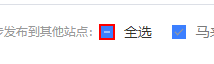
Workflow: Main

Step 1: click on the element

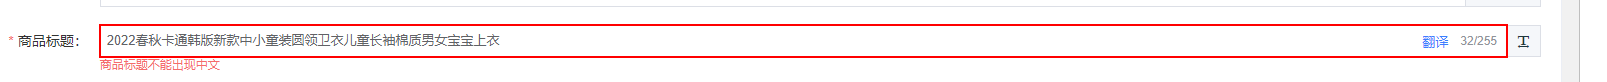
Step 2: type [row(0).ToString] into the text box

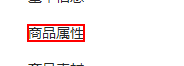
Step 3: click on the element

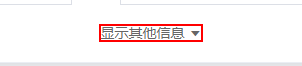
Step 4: click on the element '显示其他信息'

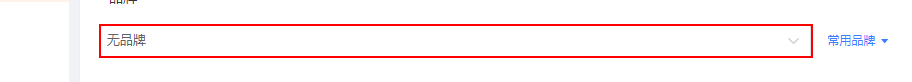
Step 5: click on the text box

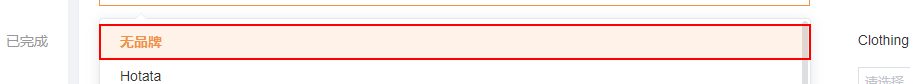
Step 6: click on the list item

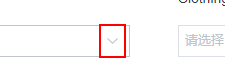
Step 7: click on the text

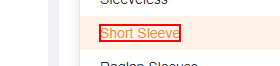
Step 8: click on the element 'Short Sleeve'

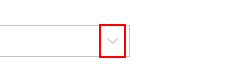
Step 9: click on the text

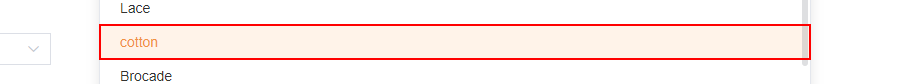
Step 10: click on the list item

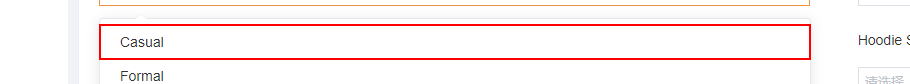
Step 11: click on the list item

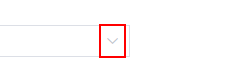
Step 12: click on the text

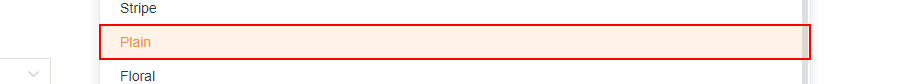
Step 13: click on the list item

Step 14: click on the text (same screen as step 12)

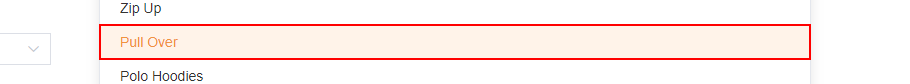
Step 15: click on the list item

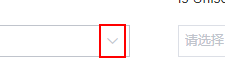
Step 16: click on the text

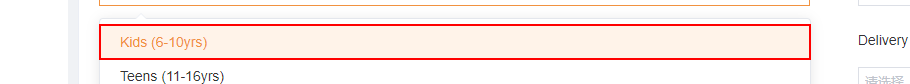
Step 17: click on the list item

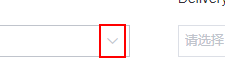
Step 18: click on the text

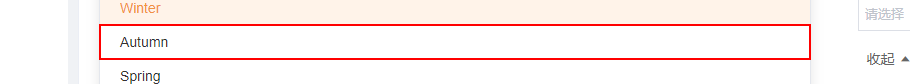
Step 19: click on the list item

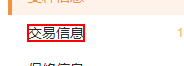
Step 20: click on the element

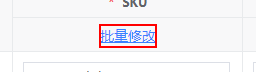
Step 21: click on the link

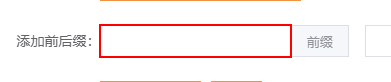
Step 22: type "123" into the text box

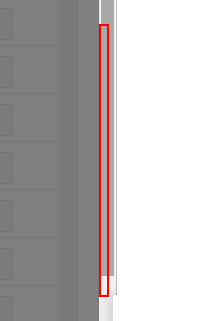
Step 23: click on the html

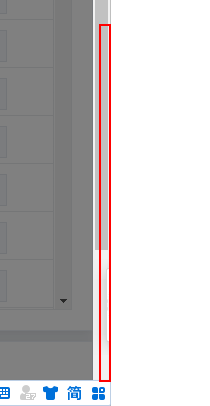
Step 24: click on the html

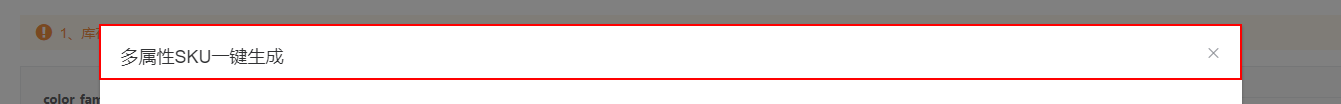
Step 25: click on the element
